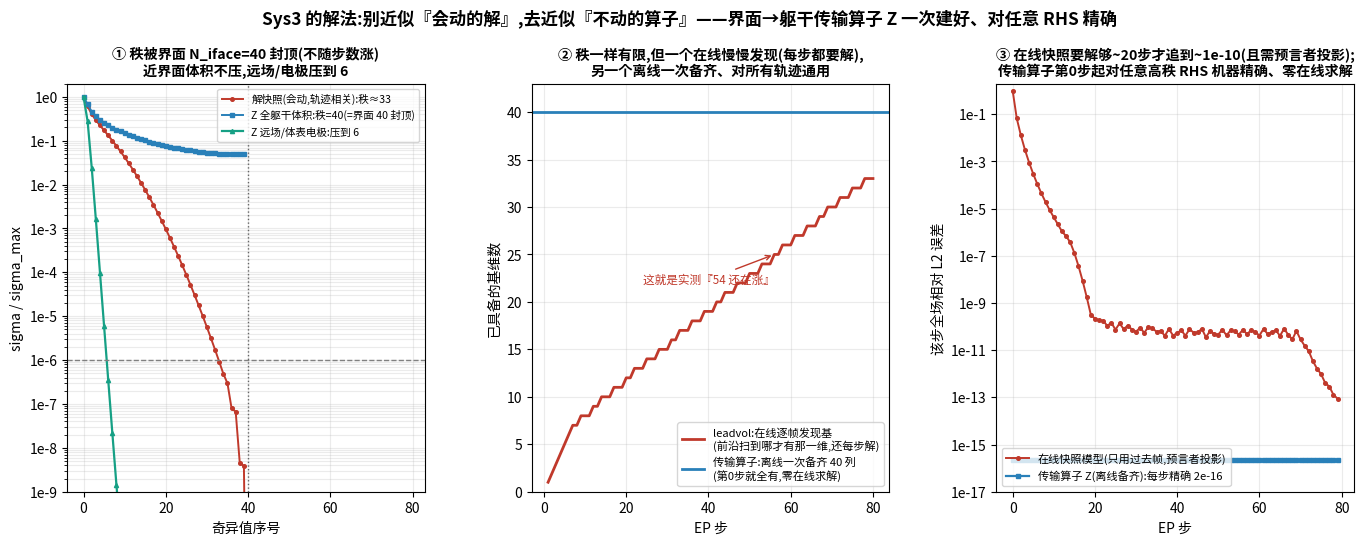

Python code for this plot:
#!/usr/bin/env python3
"""plot_transfer_fix.py -- THE FIX for Sys3: the high-rank RHS is not a wall.

Diagnosis (fig_highrank): the RHS trajectory b(t) is high-rank because the front
translates. -leadvol tried to build a reduced basis of the SOLUTION SNAPSHOTS
phi(t)=Kt^-1 b(t) online, so it kept discovering new directions (54 and counting).

The fix (this file, proven on a torso-proxy 2D Poisson):
  approximate the fixed OPERATOR, not the moving solutions.
  phi(t) = Kt^-1 * (lift of interface data u_iface(t))  =  Z * u_iface(t)
  where Z (N_torso x N_iface) is the interface->torso transfer operator: its
  column k = Kt^-1 (lift of the k-th interface unit vector).  KEY facts:
    (1) rank(Z) <= N_iface  -- BOUNDED by the interface (a fixed surface), NOT by
        the number of time steps.  The moving front only *visits* these columns.
    (2) Z is built ONCE, offline (one solve per interface DOF), deterministically
        -- no waiting for the front to sweep each region, no per-step solve.
    (3) Z is EXACT for ANY RHS regardless of its rank:  Z u_iface(t) reproduces
        the true field to machine precision, every step.
    (4) Z's singular values DECAY (Green's-function smoothing) -> store a rank-r
        truncation (or H-matrix), r << N_iface.  RHS high rank is irrelevant:
        you compress the operator, then apply it to the high-rank RHS exactly.
This is the FULL-FIELD analogue of the electrode lead-field: same fixed operator,
you just keep all torso rows instead of the electrode rows.  = transfer-matrix /
BEM-FMM (research doc rank #1/#2), now for the volume.
Output: fig_transfer_fix.png
"""
import numpy as np
import matplotlib
matplotlib.use("Agg")
from matplotlib import font_manager
try:
    font_manager.fontManager.addfont("/usr/share/fonts/truetype/wqy/wqy-zenhei.ttc")
    matplotlib.rcParams["font.family"] = "WenQuanYi Zen Hei"
except Exception: pass
matplotlib.rcParams["axes.unicode_minus"] = False
import matplotlib.pyplot as plt

# ---- torso-proxy 2D Poisson: left edge = heart interface (Dirichlet data),
#      right edge = grounded (Dirichlet 0), top/bottom = insulated (Neumann).
n = 40                      # grid n x n
Niface = n                  # left-edge nodes = interface DOFs
# unknown columns i=1..n-2, all rows j; boundary i=0 (interface), i=n-1 (ground=0)
cols = list(range(1, n-1)); ncols = len(cols)
def idx(i, j): return (i-1)*n + j          # unknown ordering
Nu = ncols * n
A = np.zeros((Nu, Nu)); Biface = np.zeros((Nu, Niface))
for i in cols:
    for j in range(n):
        r = idx(i,j); A[r,r] += 4.0
        if i-1==0:  Biface[r, j] += 1.0              # interface node -> Z column j
        else:       A[r, idx(i-1,j)] += -1.0
        if i+1==n-1: pass                            # ground = 0
        else:        A[r, idx(i+1,j)] += -1.0
        if j+1<=n-1: A[r, idx(i,j+1)] += -1.0
        else:        A[r, idx(i,j-1)] += -1.0        # Neumann reflect (top)
        if j-1>=0:   A[r, idx(i,j-1)] += -1.0
        else:        A[r, idx(i,j+1)] += -1.0        # Neumann reflect (bottom)
Ainv = np.linalg.inv(A)                     # factor ONCE (offline)
def solve(b): return Ainv @ b

# ---- (offline, once) build transfer operator Z = A^{-1} Biface, column per iface DOF
Z = Ainv @ Biface                           # Nu x Niface

# ---- moving-front interface data over T steps (high-rank RHS, like the real run)
T = 80; w = 1.6
yc = np.linspace(4, n-5, T)                  # front sweeps down the interface
G = np.zeros((Niface, T))
for t in range(T):
    G[:,t] = np.exp(-0.5*((np.arange(n)-yc[t])/w)**2)
G /= np.linalg.norm(G, axis=0, keepdims=True)

# ground-truth fields (direct solve) and transfer reconstruction
Phi_true = np.column_stack([solve(Biface @ G[:,t]) for t in range(T)])   # Nu x T
Phi_Z    = Z @ G
max_exact_err = np.max(np.linalg.norm(Phi_true-Phi_Z,axis=0)/np.linalg.norm(Phi_true,axis=0))

# ---- singular values: snapshot matrix vs operator Z (whole volume) vs Z far-field
sv_snap = np.linalg.svd(Phi_true, compute_uv=False)
sv_Z    = np.linalg.svd(Z,        compute_uv=False)
# far-field rows = column nearest the grounded body surface (i=n-2): electrodes live here
far_rows = [idx(n-2, j) for j in range(n)]
Z_far   = Z[far_rows, :]
sv_Zfar = np.linalg.svd(Z_far, compute_uv=False)
def effrank(sv, tol=1e-6): return int(np.sum(sv/sv[0] > tol))
r_snap, r_Z, r_far = effrank(sv_snap), effrank(sv_Z), effrank(sv_Zfar)

# ---- online basis growth: snapshot approach discovers dims front-position by
#      front-position; transfer approach is fixed at N_iface from step 0.
grow = []
for t in range(1, T+1):
    grow.append(effrank(np.linalg.svd(Phi_true[:,:t],compute_uv=False), 1e-6))

# ---- per-step field error: exact transfer op vs an ONLINE snapshot model that can
#      only use the basis discovered from PAST steps (oracle projection onto span).
err_online = []
for t in range(T):
    if t == 0: err_online.append(1.0); continue
    Q,_ = np.linalg.qr(Phi_true[:,:t])          # orthobasis of past snapshots
    resid = Phi_true[:,t] - Q @ (Q.T @ Phi_true[:,t])
    err_online.append(np.linalg.norm(resid)/np.linalg.norm(Phi_true[:,t]))
err_exact = np.full(T, max(max_exact_err, 1e-16))

print(f"transfer operator EXACT reconstruction, max rel field err over {T} steps: {max_exact_err:.2e}")
print(f"snapshot eff-rank(1e-6): {r_snap};  Z full-volume: {r_Z} (=N_iface {Niface} cap);  "
      f"Z far-field/electrodes: {r_far}")

# ================= figure =================
fig = plt.figure(figsize=(16.6, 5.3))
gs = fig.add_gridspec(1, 3, wspace=0.30)
fig.suptitle("Sys3 的解法:别近似『会动的解』,去近似『不动的算子』——"
             "界面→躯干传输算子 Z 一次建好、对任意 RHS 精确",
             fontsize=12.4, weight="bold", y=1.02)
from matplotlib.ticker import FuncFormatter, LogLocator
def logfmt(ax):
    ax.yaxis.set_major_locator(LogLocator(base=10, numticks=9))
    ax.yaxis.set_major_formatter(FuncFormatter(lambda v,_: f"1e{int(round(np.log10(v)))}"))

# (A) rank is BOUNDED by the interface; far-field (electrodes) compresses hard
axA = fig.add_subplot(gs[0])
axA.semilogy(sv_snap/sv_snap[0], "o-", ms=2.6, color="#c0392b", lw=1.4,
             label=f"解快照(会动,轨迹相关):秩≈{r_snap}")
axA.semilogy(sv_Z/sv_Z[0], "s-", ms=2.6, color="#2980b9", lw=1.4,
             label=f"Z 全躯干体积:秩={r_Z}(=界面 {Niface} 封顶)")
axA.semilogy(sv_Zfar/sv_Zfar[0], "^-", ms=3.0, color="#16a085", lw=1.6,
             label=f"Z 远场/体表电极:压到 {r_far}")
axA.axhline(1e-6, color="0.5", ls="--", lw=1)
axA.axvline(Niface, color="0.4", ls=":", lw=1)
axA.set_ylim(1e-9, 2); logfmt(axA)
axA.set_xlabel("奇异值序号"); axA.set_ylabel("sigma / sigma_max")
axA.set_title(f"① 秩被界面 N_iface={Niface} 封顶(不随步数涨)\n近界面体积不压,远场/电极压到 {r_far}",
              fontsize=10.2, weight="bold")
axA.legend(fontsize=7.6, loc="upper right"); axA.grid(alpha=0.25, which="both")

# (B) online discovery (snapshot) vs offline fixed (transfer)
axB = fig.add_subplot(gs[1])
axB.plot(range(1,T+1), grow, "-", color="#c0392b", lw=2.0, label="leadvol:在线逐帧发现基\n(前沿扫到哪才有那一维,还每步解)")
axB.axhline(Niface, color="#2980b9", lw=2.0, label=f"传输算子:离线一次备齐 {Niface} 列\n(第0步就全有,零在线求解)")
axB.set_xlabel("EP 步"); axB.set_ylabel("已具备的基维数"); axB.set_ylim(0, Niface+3)
axB.set_title("② 秩一样有限,但一个在线慢慢发现(每步都要解),\n另一个离线一次备齐、对所有轨迹通用",
              fontsize=10.2, weight="bold")
axB.legend(fontsize=8.0, loc="lower right"); axB.grid(alpha=0.25)
axB.annotate("这就是实测『54 还在涨』", xy=(T*0.7, grow[int(T*0.7)]), xytext=(T*0.30, Niface*0.55),
             fontsize=8.4, color="#c0392b", arrowprops=dict(arrowstyle="->", color="#c0392b"))

# (C) per-step error: exact transfer op vs online snapshot model (never catches up)
axC = fig.add_subplot(gs[2])
axC.semilogy(range(T), err_online, "o-", ms=2.6, color="#c0392b", lw=1.4,
             label="在线快照模型(只用过去帧,预言者投影)")
axC.semilogy(range(T), err_exact, "s-", ms=2.6, color="#2980b9", lw=1.6,
             label=f"传输算子 Z(离线备齐):每步精确 {max_exact_err:.0e}")
axC.set_ylim(1e-17, 2); logfmt(axC)
axC.set_xlabel("EP 步"); axC.set_ylabel("该步全场相对 L2 误差")
axC.set_title("③ 在线快照要解够~20步才追到~1e-10(且需预言者投影);\n传输算子第0步起对任意高秩 RHS 机器精确、零在线求解",
              fontsize=10.2, weight="bold")
axC.legend(fontsize=8.0, loc="lower left"); axC.grid(alpha=0.25, which="both")

fig.savefig("fig_transfer_fix.png", dpi=140, bbox_inches="tight")
print("wrote fig_transfer_fix.png")
